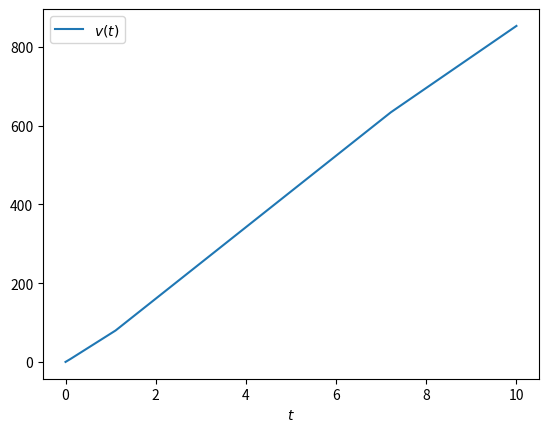
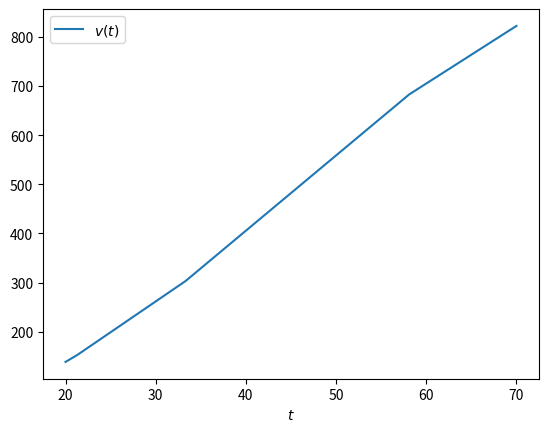
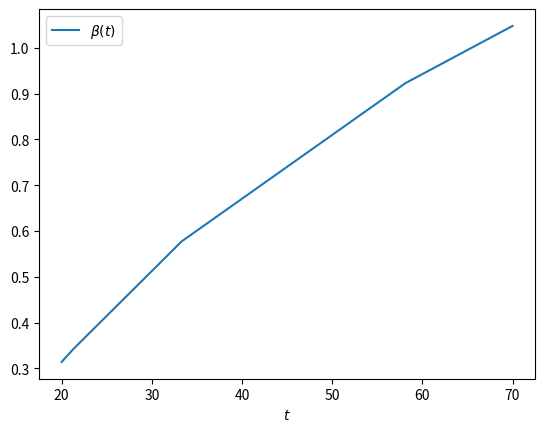
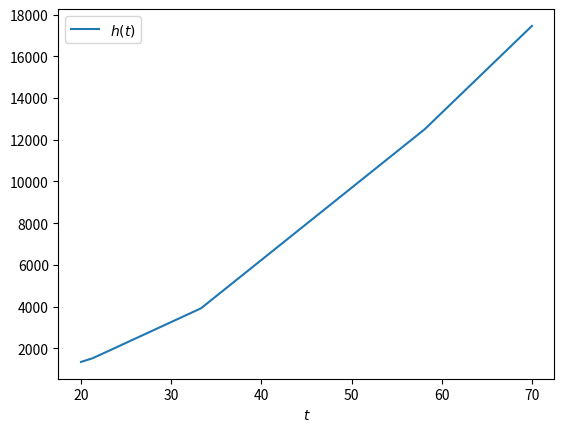
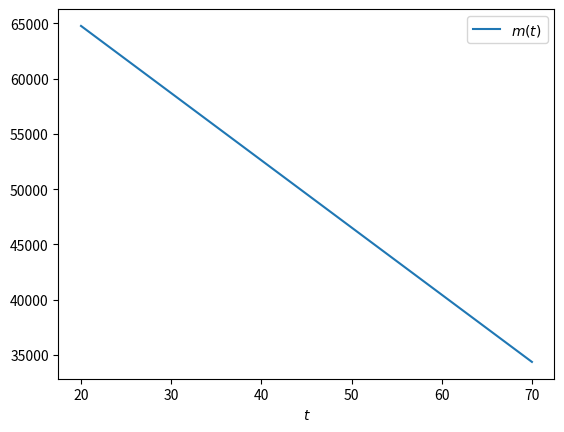
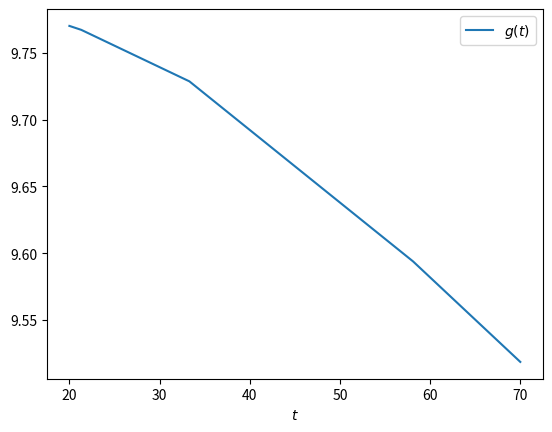

Here is the Python script that generated these plots, in order:
from scipy.integrate import solve_ivp
import numpy as np
import matplotlib.pyplot as plt
from scipy.integrate import quad

# rocket equation for velocity
def rhs(t, v, m0, l, R, g, k):
    return [((R - (m0 - l*t)*g - k*v[0]**2 + l*v[0])*(1/(m0 - l*t)))]

solve = solve_ivp(rhs, (0,10), [0], args=(2480, 131.25, 192000, 9.8, 0.3), dense_output=True)

print(solve.sol(0))

f1 = plt.figure(1)
plt.plot(solve.t, solve.y[0], label=f'$v(t)$')
plt.xlabel('$t$')
plt.legend()


distance = quad(lambda t : solve.sol(t), 0, 9)

print(distance)

# System of differential equations for gravity turn:
# parameters: I_sp = specific impulse, m0 = initial mass, m_dry = final mass, burn_time = burn time, G = gravitional constant, rho_0 = initial atmospheric density, d = drag coefficient, A = cross-sectional area, H = scale height, R = planet radius, M = planet mass
# variables: v = velocity, beta = angle between vertical and velocity vector, m = mass, h = height, rho = atmospheric density, g = gravitational acceleration
# --------------------------------
# dv/dt = ([(g * I_sp) * (dm/dt)) - ((1/2) * rho * v^2 * d * A))]/ m) - g*cos(beta)
# dbeta/dt = (g/v)*sin(beta)
# dm/dt = (m_dry - m0) / burn_time
# dh/dt = v * cos(beta)
# drho/dt = rho_0 * exp(-h/H)
# dg/dt = GM/((R + h)^3)dh/dt

# v[0] - speed ; v[1] - angle between vertical axis and velocity vector v[2] = mass ; v[3] = height ; v[4] = atmospheric
#  (rho) ; v[5] = gravitational acceleration
# drag part of v:  - ((1/2) * v[4] * v[0]**2 * d * A)
# reference angle part of beta: - (v[0] * np.sin(v[1]))/(R + v[3])
def gravity_turn(t, v, I_sp, m0, m_dry, burn_time, G, rho_0, d, A, H, R, M):
    return [(((v[5] * I_sp * -((m_dry - m0) / burn_time))  - ((1/2) * v[4] * v[0]**2 * d * A))/ v[2]) - (v[5] * np.cos(v[1])), (v[5]/v[0]) * np.sin(v[1])  , (m_dry - m0) / burn_time, v[0] * np.cos(v[1]), rho_0 * np.exp(-(v[3]/H)), -(G*M / ((R + v[3])**3)) * (v[0] * np.cos(v[1]))]


start_time = 20
start_height = 1348
end_time = 70

G = 6.67e-11

planet_mass = 5.29e22
planet_radius = 600000

I_sp = 218 # seconds
m0 = 64779
m_dry = 34374
burn_time = 70 - start_time
gravity = 9.77
rho_0 = 0.65
d = 0.08
A = 1
H = 70000

solve_gravity_turn = solve_ivp(gravity_turn, (start_time, end_time), [138.5,(18 * np.pi / 180), m0, start_height, rho_0, gravity], args=(I_sp, m0, m_dry, burn_time, G, rho_0, d, A, H, planet_radius, planet_mass), dense_output=True)

f2 = plt.figure(2)
plt.plot(solve_gravity_turn.t, solve_gravity_turn.y[0], label=f'$v(t)$')
plt.xlabel('$t$')
plt.legend()

f3 = plt.figure(3)
plt.plot(solve_gravity_turn.t, solve_gravity_turn.y[1], label=f'$\\beta(t)$')
plt.xlabel('$t$')
plt.legend()



#f4 = plt.figure(4)
#x = np.linspace(start_time,end_time,end_time)
#y = np.array(list(map(lambda t : start_height + quad(lambda v : (solve_gravity_turn.sol(v)[0] * np.cos(solve_gravity_turn.sol(v)[1])), start_time, t)[0], x)))

f4 = plt.figure(4)
plt.plot(solve_gravity_turn.t, solve_gravity_turn.y[3], label=f'$h(t)$')
plt.xlabel('$t$')
plt.legend()


#print(x.shape)
#print(y.shape)
#print(y[0])

#plt.scatter(x,y, label=f'$h(t)$')
#plt.xlabel("$t")
#plt.legend()


f5 = plt.figure(5)
plt.plot(solve_gravity_turn.t, solve_gravity_turn.y[2], label=f'$m(t)$')
plt.xlabel('$t$')
plt.legend()

f6 = plt.figure(6)
plt.plot(solve_gravity_turn.t, solve_gravity_turn.y[5], label=f'$g(t)$')
plt.xlabel('$t$')
plt.legend()

print("HEIGHT at 70s ", solve_gravity_turn.y[3][-1])


plt.show()

## TO TURN TRAJECTORY INTO ORBIT
## Consider trajectory in polar form, then find t s.t dr/dt = 0. This will be closest or furthest point in trajectory from planet. 
## Then use calculated t  